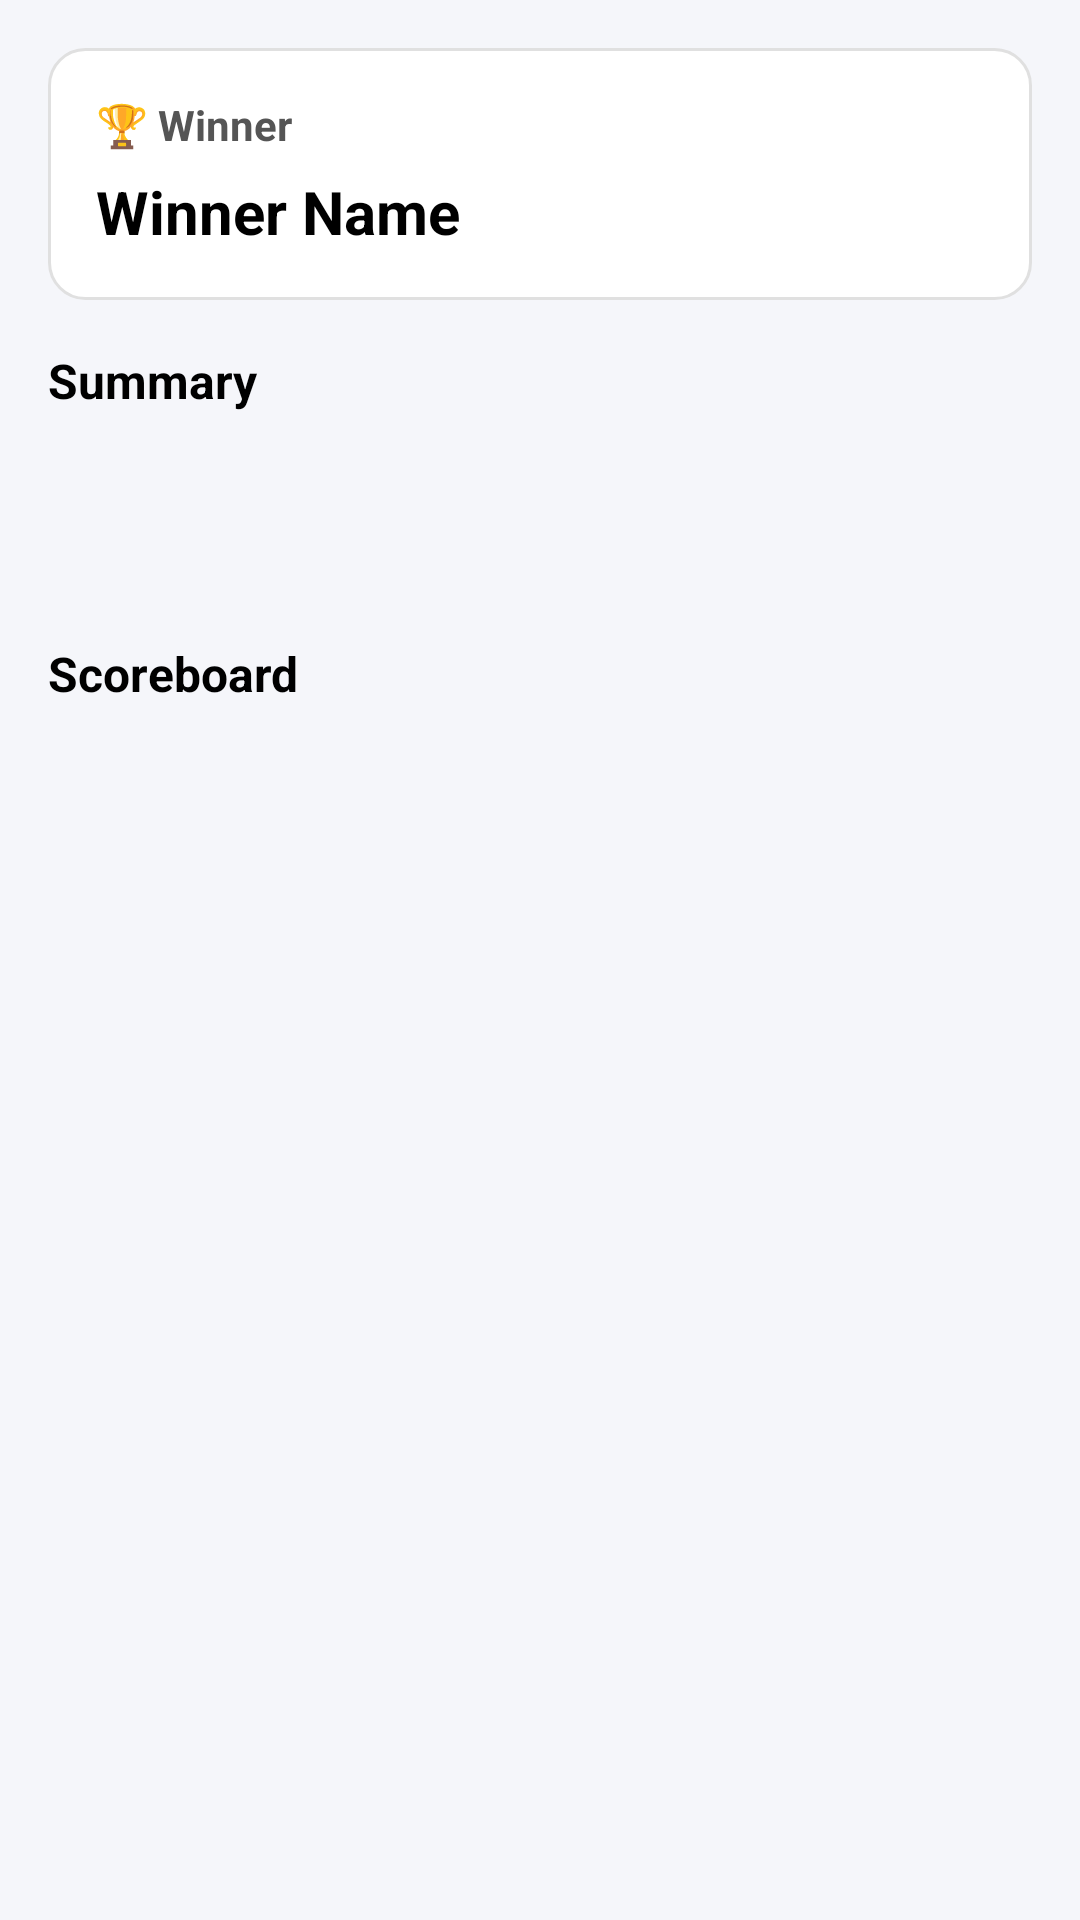

Here is an Android app screen rendered from its layout file. Give the layout XML and the strings, colors and styles it references.
<!-- AndroidManifest.xml: application theme Theme.Debate_v2 -->
<!-- res/layout/activity_call_result.xml -->
<?xml version="1.0" encoding="utf-8"?>
<ScrollView xmlns:android="http://schemas.android.com/apk/res/android"
    android:layout_width="match_parent"
    android:layout_height="match_parent"
    android:padding="16dp"
    android:background="#F5F6FA">

    <LinearLayout
        android:layout_width="match_parent"
        android:layout_height="wrap_content"
        android:orientation="vertical">

        
        <LinearLayout
            android:layout_width="match_parent"
            android:layout_height="wrap_content"
            android:background="@drawable/bg_winner_card"
            android:padding="16dp"
            android:orientation="vertical">

            <TextView
                android:text="🏆 Winner"
                android:textSize="14sp"
                android:textStyle="bold"
                android:textColor="#555"
                android:layout_height="match_parent"
                android:layout_width="match_parent"/>

            <TextView
                android:id="@+id/txtWinner"
                android:layout_marginTop="6dp"
                android:text="Winner Name"
                android:textSize="20sp"
                android:textStyle="bold"
                android:textColor="#000"
                android:layout_height="match_parent"
                android:layout_width="match_parent"/>
        </LinearLayout>

        
        <TextView
            android:layout_marginTop="16dp"
            android:text="Summary"
            android:textSize="16sp"
            android:textStyle="bold"
            android:textColor="#000"
            android:layout_height="match_parent"
            android:layout_width="match_parent"/>

        <TextView
            android:id="@+id/txtSummary"
            android:layout_marginTop="6dp"
            android:textColor="#444"
            android:textSize="14sp"
            android:lineSpacingExtra="4dp"
            android:layout_height="match_parent"
            android:layout_width="match_parent"/>

        <TextView
            android:id="@+id/txtTranscript"
            android:layout_width="match_parent"
            android:layout_height="wrap_content"
            android:textSize="14sp"
            android:paddingTop="12dp"/>

        
        <TextView
            android:layout_marginTop="20dp"
            android:text="Scoreboard"
            android:textSize="16sp"
            android:textStyle="bold"
            android:textColor="#000"
            android:layout_height="match_parent"
            android:layout_width="match_parent"/>

        <androidx.recyclerview.widget.RecyclerView
            android:id="@+id/recyclerScoreboard"
            android:layout_width="match_parent"
            android:layout_height="wrap_content"
            android:layout_marginTop="8dp"
            android:nestedScrollingEnabled="false" />

    </LinearLayout>
</ScrollView>
<!-- resources referenced by this layout -->
<resources>
  <!-- drawable bg_winner_card (drawable) -->
  <shape xmlns:android="http://schemas.android.com/apk/res/android">
      <solid android:color="#FFFFFF"/>
      <corners android:radius="12dp"/>
      <padding
          android:left="12dp"
          android:top="12dp"
          android:right="12dp"
          android:bottom="12dp"/>
      <stroke
          android:width="1dp"
          android:color="#E0E0E0"/>
  </shape>
  <style name="Theme.Debate_v2" parent="Base.Theme.Debate_v2" />
  <style name="Base.Theme.Debate_v2" parent="Theme.Material3.DayNight.NoActionBar">
          
          
  
  
      </style>
</resources>
